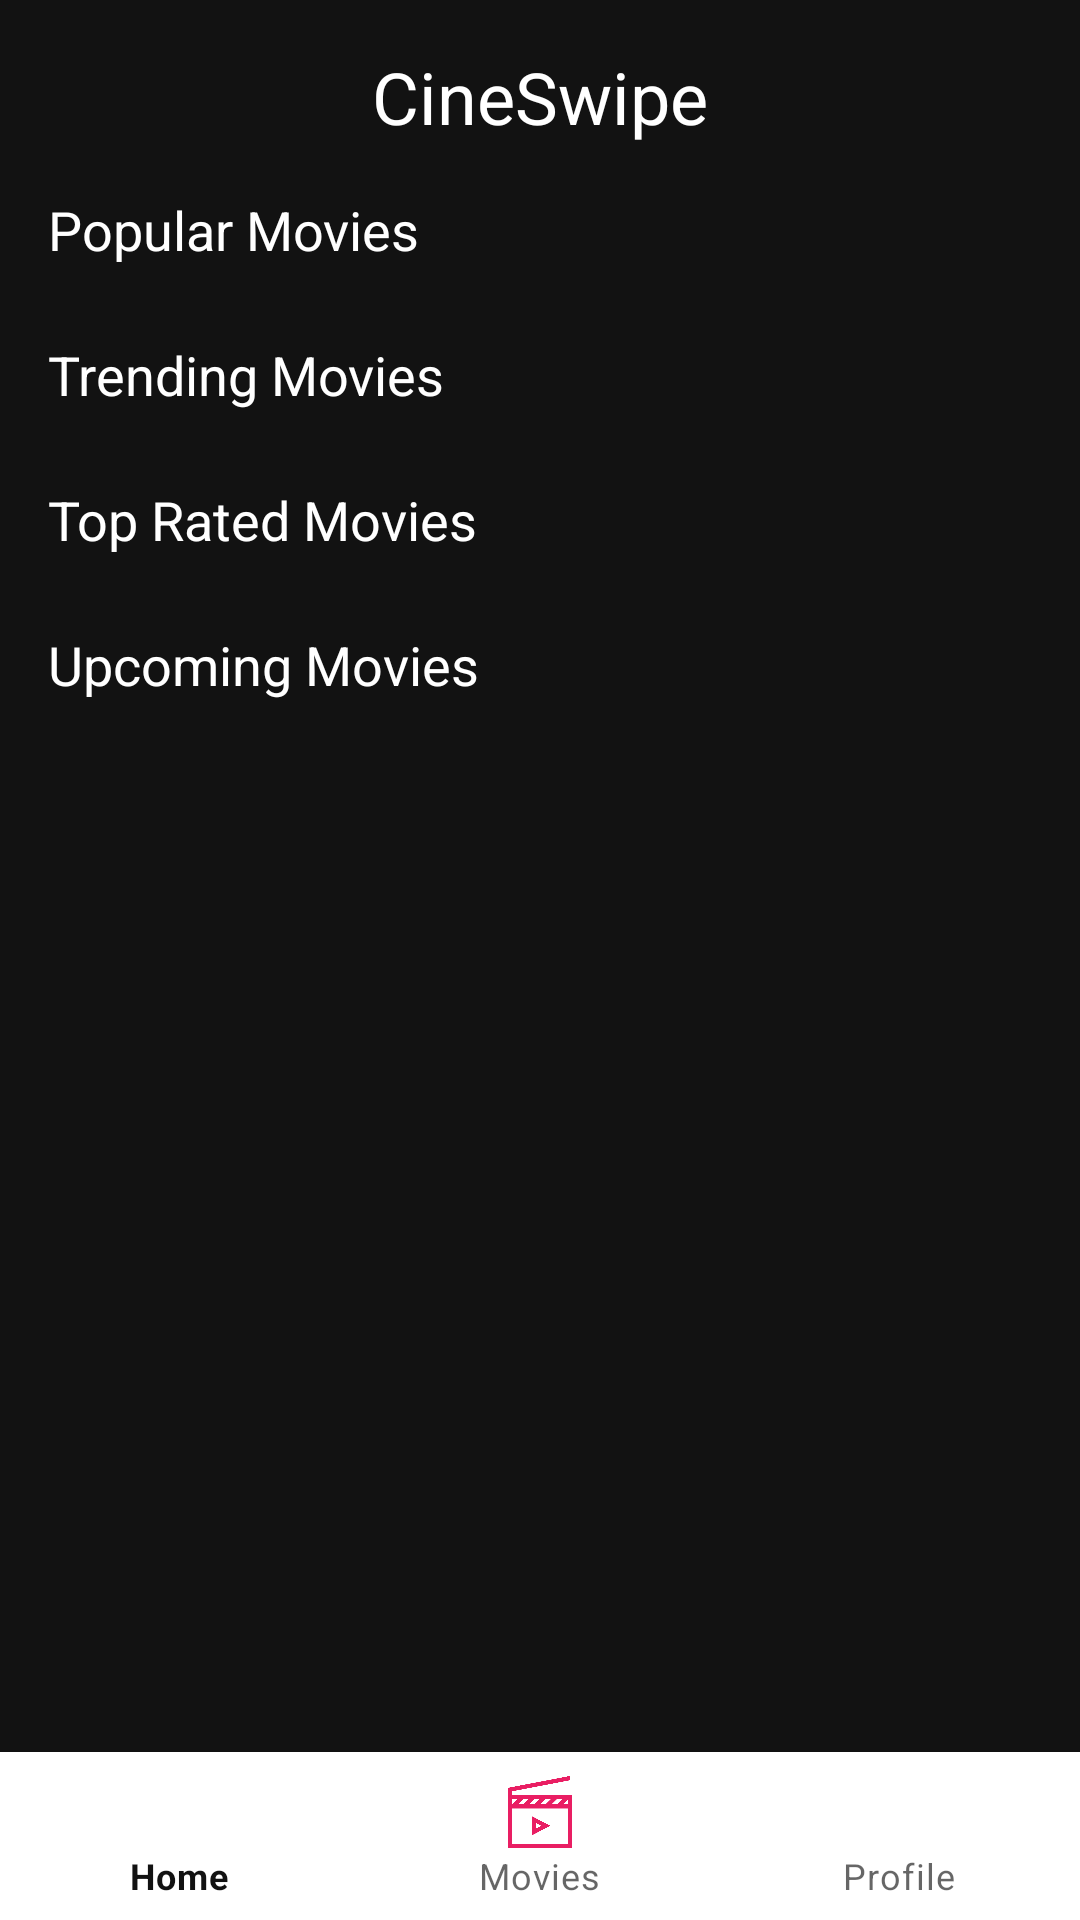

Produce the Android XML layout that renders to this screen, including the resource entries it uses.
<!-- AndroidManifest.xml: application theme Theme.CineSwipe -->
<!-- res/layout/activity_main.xml -->
<androidx.coordinatorlayout.widget.CoordinatorLayout
    xmlns:android="http://schemas.android.com/apk/res/android"
    xmlns:app="http://schemas.android.com/apk/res-auto"
    android:layout_width="match_parent"
    android:layout_height="match_parent"
    android:background="#121212">

    <ScrollView
        android:layout_width="match_parent"
        android:layout_height="692dp"
        android:background="#121212"
        android:fillViewport="true">

        <RelativeLayout
            android:id="@+id/main"
            android:layout_width="match_parent"
            android:layout_height="wrap_content">

            <TextView
                android:id="@+id/tvTitle"
                android:layout_width="wrap_content"
                android:layout_height="wrap_content"
                android:layout_centerHorizontal="true"
                android:layout_marginTop="16dp"
                android:text="CineSwipe"
                android:textColor="#FFFFFF"
                android:textSize="24sp" />

            
            <TextView
                android:id="@+id/tvPopularMovies"
                android:layout_width="wrap_content"
                android:layout_height="wrap_content"
                android:layout_below="@id/tvTitle"
                android:layout_marginStart="16dp"
                android:layout_marginTop="16dp"
                android:text="Popular Movies"
                android:textColor="#FFFFFF"
                android:textSize="18sp" />

            
            <androidx.recyclerview.widget.RecyclerView
                android:id="@+id/recyclerViewPopularMovies"
                android:layout_width="match_parent"
                android:layout_height="wrap_content"
                android:layout_below="@id/tvPopularMovies"
                android:layout_marginTop="8dp"
                android:clipToPadding="false"
                android:paddingStart="16dp"
                android:paddingEnd="16dp"
                android:scrollbars="horizontal" />

            
            <TextView
                android:id="@+id/tvTrendingMovies"
                android:layout_width="wrap_content"
                android:layout_height="wrap_content"
                android:layout_below="@id/recyclerViewPopularMovies"
                android:layout_marginStart="16dp"
                android:layout_marginTop="16dp"
                android:text="Trending Movies"
                android:textColor="#FFFFFF"
                android:textSize="18sp" />

            
            <androidx.recyclerview.widget.RecyclerView
                android:id="@+id/recyclerViewTrendingMovies"
                android:layout_width="match_parent"
                android:layout_height="wrap_content"
                android:layout_below="@id/tvTrendingMovies"
                android:layout_marginTop="8dp"
                android:clipToPadding="false"
                android:paddingStart="16dp"
                android:paddingEnd="16dp"
                android:scrollbars="horizontal" />

            
            <TextView
                android:id="@+id/tvTopRatedMovies"
                android:layout_width="wrap_content"
                android:layout_height="wrap_content"
                android:layout_below="@id/recyclerViewTrendingMovies"
                android:layout_marginStart="16dp"
                android:layout_marginTop="16dp"
                android:text="Top Rated Movies"
                android:textColor="#FFFFFF"
                android:textSize="18sp" />

            
            <androidx.recyclerview.widget.RecyclerView
                android:id="@+id/recyclerViewTopRatedMovies"
                android:layout_width="match_parent"
                android:layout_height="wrap_content"
                android:layout_below="@id/tvTopRatedMovies"
                android:layout_marginTop="8dp"
                android:clipToPadding="false"
                android:paddingStart="16dp"
                android:paddingEnd="16dp"
                android:scrollbars="horizontal" />

            
            <TextView
                android:id="@+id/tvUpcomingMovies"
                android:layout_width="wrap_content"
                android:layout_height="wrap_content"
                android:layout_below="@id/recyclerViewTopRatedMovies"
                android:layout_marginStart="16dp"
                android:layout_marginTop="16dp"
                android:text="Upcoming Movies"
                android:textColor="#FFFFFF"
                android:textSize="18sp" />

            
            <androidx.recyclerview.widget.RecyclerView
                android:id="@+id/recyclerViewUpcomingMovies"
                android:layout_width="match_parent"
                android:layout_height="wrap_content"
                android:layout_below="@id/tvUpcomingMovies"
                android:layout_marginTop="8dp"
                android:clipToPadding="false"
                android:paddingStart="16dp"
                android:paddingEnd="16dp"
                android:scrollbars="horizontal" />
        </RelativeLayout>
    </ScrollView>

    <com.google.android.material.bottomnavigation.BottomNavigationView
        android:id="@+id/bottom_navigation"
        android:layout_width="match_parent"
        android:layout_height="wrap_content"
        android:layout_gravity="bottom"
        app:menu="@menu/bottom_navigation_menu"
        app:itemIconTint="@color/selector_color" />

</androidx.coordinatorlayout.widget.CoordinatorLayout>
<!-- resources referenced by this layout -->
<resources>
  <color name="selector_color">#E91E63</color>
  <style name="Theme.CineSwipe" parent="Theme.MaterialComponents.DayNight.NoActionBar">
          <item name="colorPrimary">#121212</item>
          <item name="colorPrimaryVariant">#1E1E1E</item>
          <item name="colorOnPrimary">#FFFFFF</item>
          <item name="colorAccent">#E91E63</item>
  
          <item name="android:statusBarColor">#1E1E1E</item>
          <item name="android:navigationBarColor">#121212</item>
  
      </style>
</resources>
